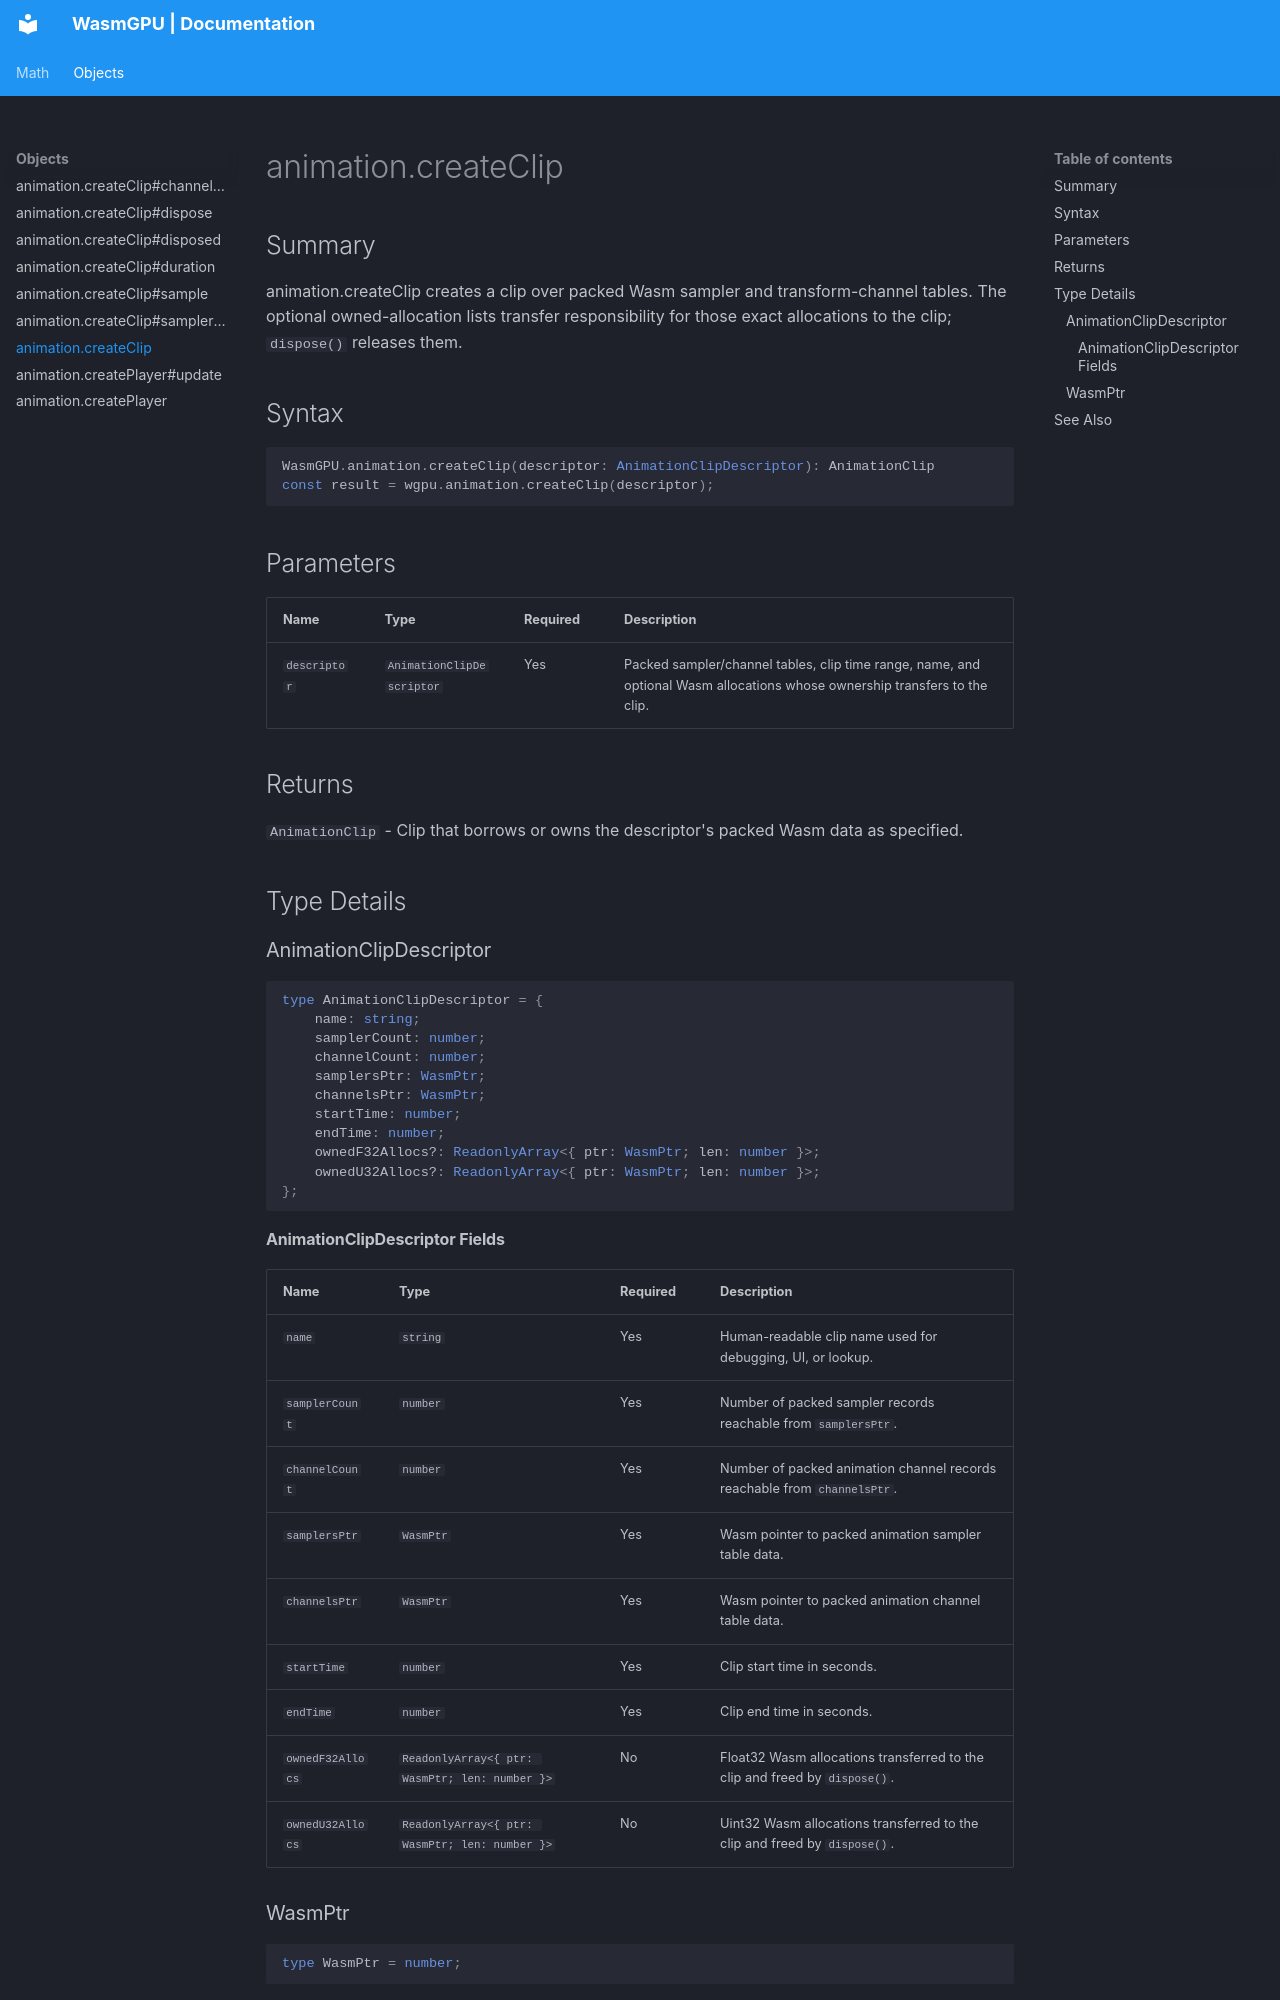

repository: Zushah/WasmGPU · page: objects/animation-createclip/index.html · generator: mkdocs

# animation.createClip

## Summary
animation.createClip creates a clip over packed Wasm sampler and transform-channel tables. The optional owned-allocation lists transfer responsibility for those exact allocations to the clip; `dispose()` releases them.

## Syntax
```ts
WasmGPU.animation.createClip(descriptor: AnimationClipDescriptor): AnimationClip
const result = wgpu.animation.createClip(descriptor);
```

## Parameters
| Name | Type | Required | Description |
| --- | --- | --- | --- |
| `descriptor` | `AnimationClipDescriptor` | Yes | Packed sampler/channel tables, clip time range, name, and optional Wasm allocations whose ownership transfers to the clip. |

## Returns
`AnimationClip` - Clip that borrows or owns the descriptor's packed Wasm data as specified.

## Type Details
### AnimationClipDescriptor

```ts
type AnimationClipDescriptor = {
    name: string;
    samplerCount: number;
    channelCount: number;
    samplersPtr: WasmPtr;
    channelsPtr: WasmPtr;
    startTime: number;
    endTime: number;
    ownedF32Allocs?: ReadonlyArray<{ ptr: WasmPtr; len: number }>;
    ownedU32Allocs?: ReadonlyArray<{ ptr: WasmPtr; len: number }>;
};
```

#### AnimationClipDescriptor Fields
| Name | Type | Required | Description |
| --- | --- | --- | --- |
| `name` | `string` | Yes | Human-readable clip name used for debugging, UI, or lookup. |
| `samplerCount` | `number` | Yes | Number of packed sampler records reachable from `samplersPtr`. |
| `channelCount` | `number` | Yes | Number of packed animation channel records reachable from `channelsPtr`. |
| `samplersPtr` | `WasmPtr` | Yes | Wasm pointer to packed animation sampler table data. |
| `channelsPtr` | `WasmPtr` | Yes | Wasm pointer to packed animation channel table data. |
| `startTime` | `number` | Yes | Clip start time in seconds. |
| `endTime` | `number` | Yes | Clip end time in seconds. |
| `ownedF32Allocs` | `ReadonlyArray<{ ptr: WasmPtr; len: number }>` | No | Float32 Wasm allocations transferred to the clip and freed by `dispose()`. |
| `ownedU32Allocs` | `ReadonlyArray<{ ptr: WasmPtr; len: number }>` | No | Uint32 Wasm allocations transferred to the clip and freed by `dispose()`. |
